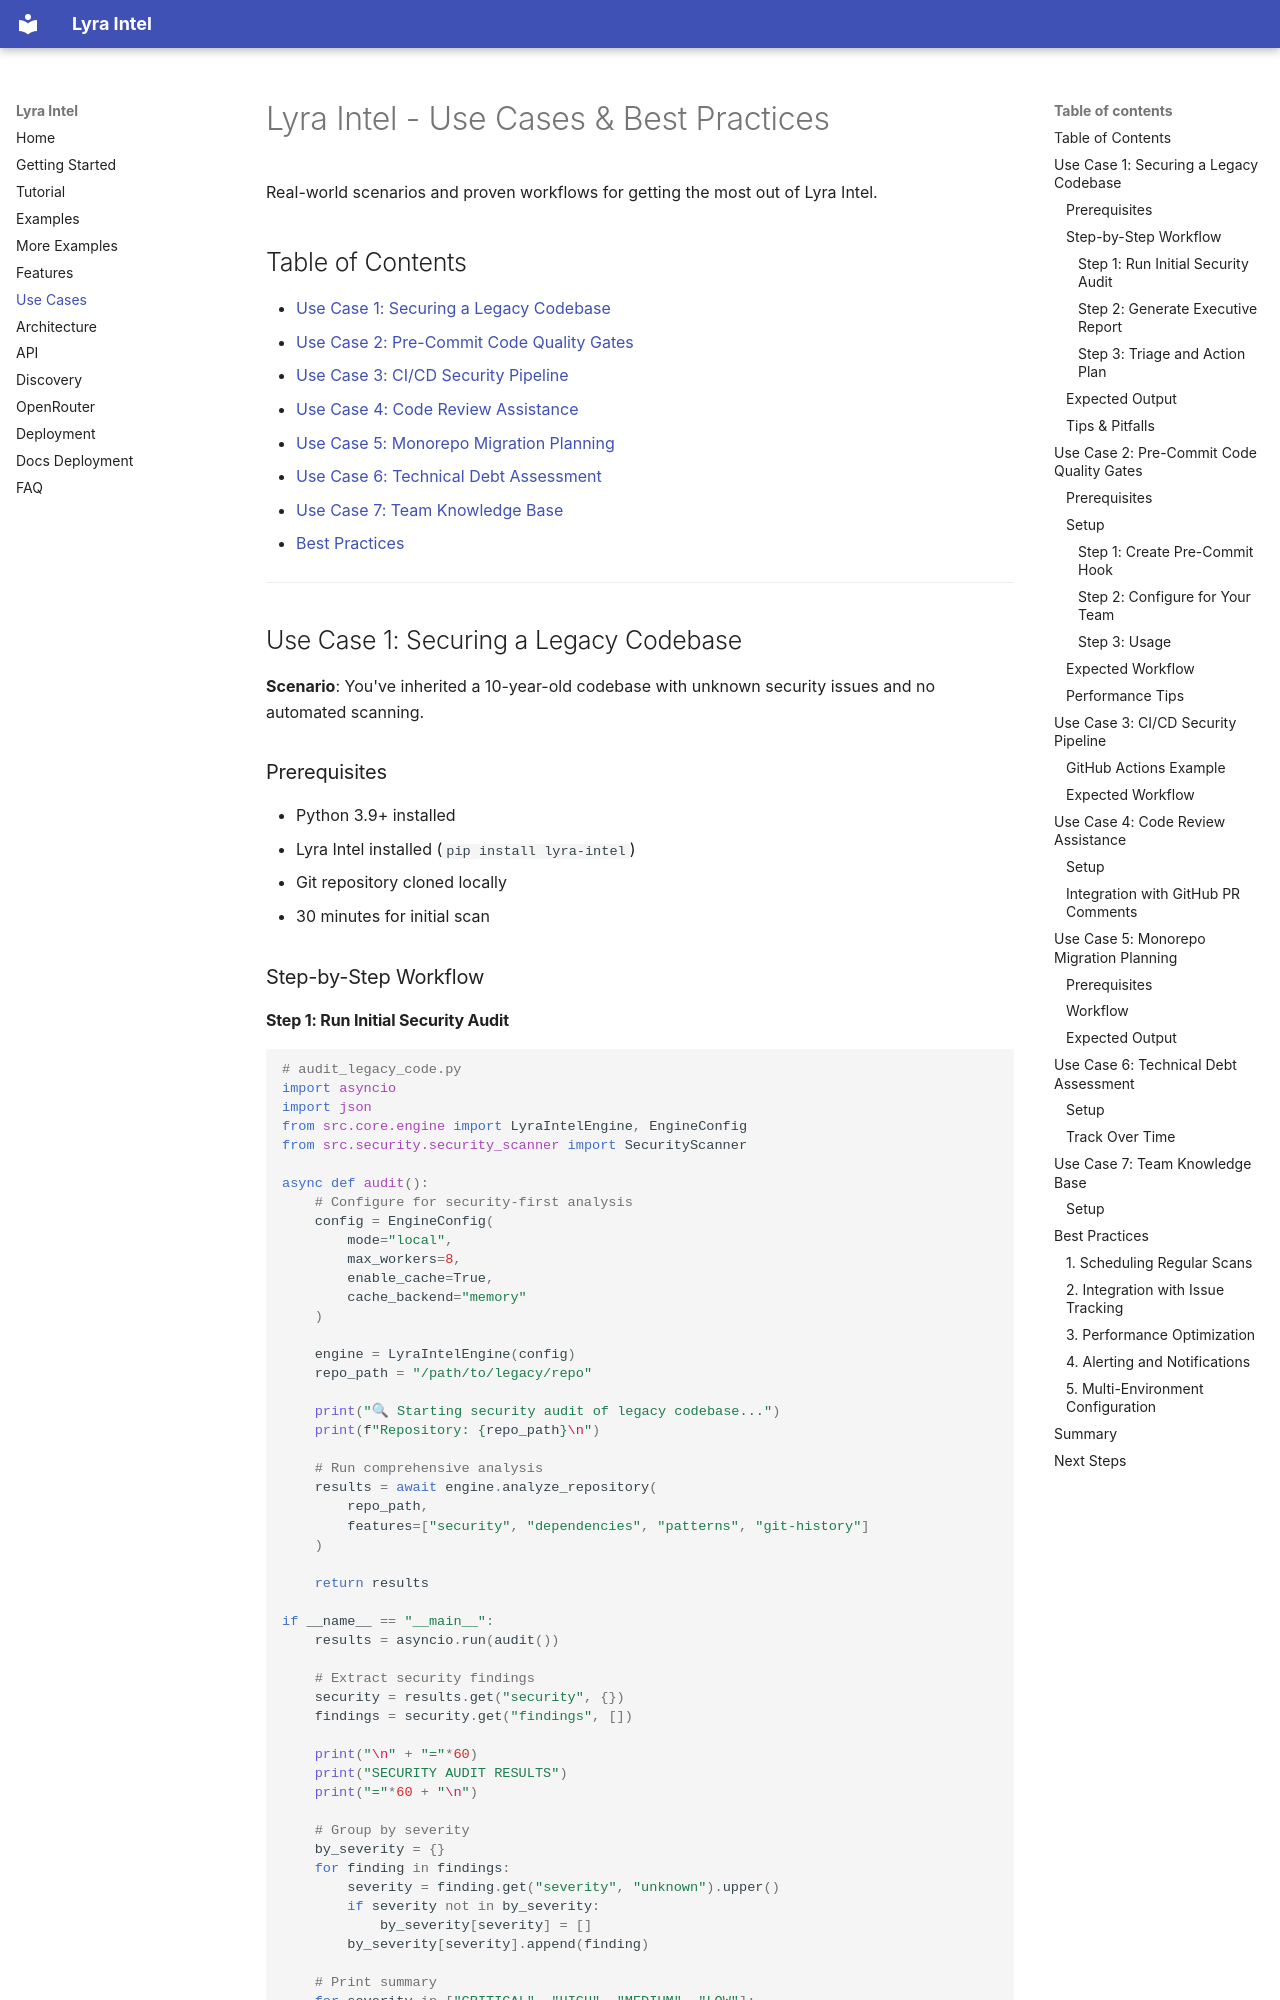

repository: nirholas/lyra-intel · page: USE_CASES/index.html · generator: mkdocs

# Lyra Intel - Use Cases & Best Practices

Real-world scenarios and proven workflows for getting the most out of Lyra Intel.

## Table of Contents

- [Use Case 1: Securing a Legacy Codebase](#use-case-1-securing-a-legacy-codebase)
- [Use Case 2: Pre-Commit Code Quality Gates](#use-case-2-pre-commit-code-quality-gates)
- [Use Case 3: CI/CD Security Pipeline](#use-case-3-cicd-security-pipeline)
- [Use Case 4: Code Review Assistance](#use-case-4-code-review-assistance)
- [Use Case 5: Monorepo Migration Planning](#use-case-5-monorepo-migration-planning)
- [Use Case 6: Technical Debt Assessment](#use-case-6-technical-debt-assessment)
- [Use Case 7: Team Knowledge Base](#use-case-7-team-knowledge-base)
- [Best Practices](#best-practices)

---

## Use Case 1: Securing a Legacy Codebase

**Scenario**: You've inherited a 10-year-old codebase with unknown security issues and no automated scanning.

### Prerequisites

- Python 3.9+ installed
- Lyra Intel installed (`pip install lyra-intel`)
- Git repository cloned locally
- 30 minutes for initial scan

### Step-by-Step Workflow
